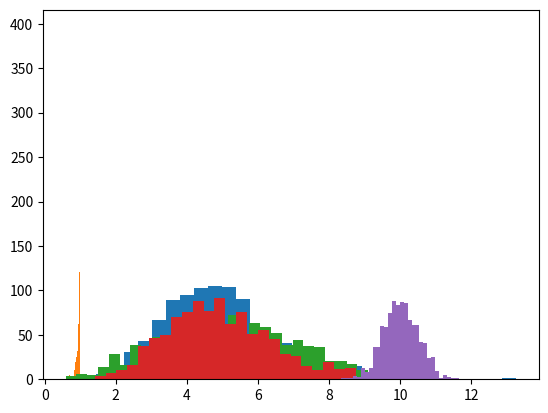

Generate this figure with matplotlib:
import numpy as np
import pandas as pd
import random
import matplotlib.pyplot as plt
nums = []
x = 10
y = 0.5
for i in range(1000):
    temp = random.gammavariate(x, y)
    nums.append(temp)
# plotting a graph
plt.hist(nums, bins=30)
plt.show()
nums = []
x = 10
y = 0.5
for i in range(1000):
    temp = random.betavariate(x, y)
    nums.append(temp)
# plotting a graph
plt.hist(nums, bins=30)
plt.show()
nums = []
x = 10
y = 0.5
for i in range(1000):
    temp = random.triangular(x, y)
    nums.append(temp)
# plotting a graph
plt.hist(nums, bins=30)
plt.show()
nums = []
x = 10
y = 0.5
for i in range(1000):
    temp = random.gammavariate(x, y)
    nums.append(temp)
# plotting a graph
plt.hist(nums, bins=30)
plt.show()
nums = []
x = 10
y = 0.5
for i in range(1000):
    temp = random.normalvariate(x, y)
    nums.append(temp)
# plotting a graph
plt.hist(nums, bins=30)
plt.show()